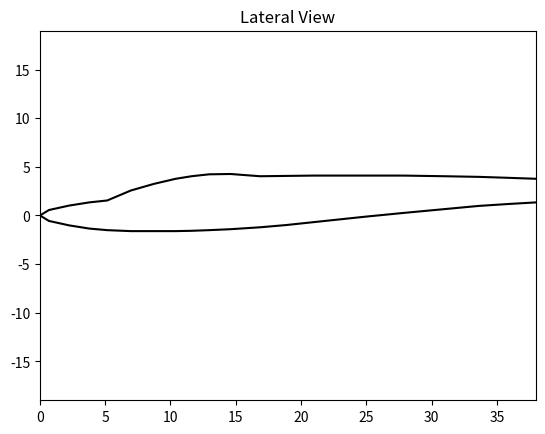
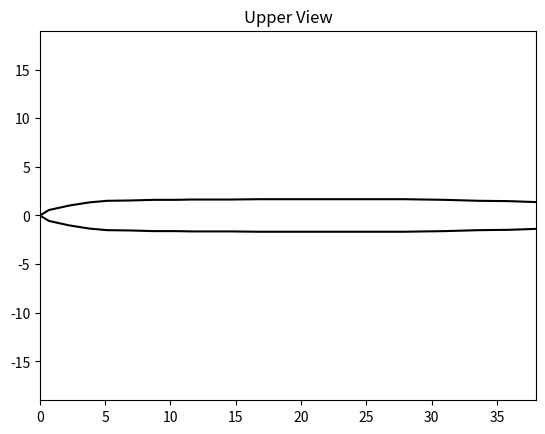

These charts were generated, in order, by the following Python code:
# -*- coding: utf-8 -*-
"""
Spyder Editor

This is a temporary script file.
"""
import matplotlib.pyplot as plt
from numpy import zeros, array
from mpl_toolkits.mplot3d import Axes3D
                
fusres = 20;      #Fuselage resolution
wgres  = 20;      #Wing,HT,VT resolution

XW=0
ZW=0
ALIW=0
XH=0
ZH=0
ALIH=0
XV=0
ZV=0
YV=0
numVT=1
VERTUP=1
NX=0
X=zeros(20)
S=zeros(20)
R=zeros(20)
ZU=zeros(20)
ZL=zeros(20)  
CHRDR_WG=0
CHRDBP_WG=0
CHRDTP_WG=0
SSPN_WG=0
SSPNOP_WG=0
SAVSI_WG=0  
SAVSO_WG=0
CHSTAT_WG=0
DHDADI_WG=0
DHDADO_WG=0
TC_WG=.12             
CHRDR_HT=0
CHRDBP_HT=0
CHRDTP_HT=0
SSPN_HT=0
SSPNOP_HT=0
SAVSI_HT=0  
SAVSO_HT=0
CHSTAT_HT=0
DHDADI_HT=0
DHDADO_HT=0
TC_HT=.12             
CHRDR_VT=0
CHRDBP_VT=0
CHRDTP_VT=0
SSPN_VT=0
SSPNOP_VT=0
SAVSI_VT=0 
SAVSO_VT=0
CHSTAT_VT=0
TC_VT=.12                                     
SPANFI_F=0
SPANFO_F=0
CHRDFI_F=0
CHRDFO_F=0
DELTA_F=0            
SPANFI_A=0
SPANFO_A=0
CHRDFI_A=0
CHRDFO_A=0
DELTAL_A=0
DELTAR_A=0    
SPANFI_E=0
SPANFO_E=0
CHRDFI_E=0
CHRDFO_E=0
DELTA_E=0                

# body parameters
NX = 20.0

ZU=[0.0,0.562,1.017,1.345,1.542,2.565,3.248,3.773,4.035,4.232,4.265,4.035,
    4.068,4.101,4.101,4.101,4.035,3.97,3.871, 3.773]

ZL=[0.0,-0.562,-1.017,-1.345,-1.509,-1.608,-1.608,-1.608,-1.575, -1.509,
    -1.411,-1.214,-0.984,-0.689,-0.131,0.262,0.656,0.984,1.181,1.345]

X=[0.0,0.689,2.231,3.773,5.151,6.955,8.727,10.40,11.614,12.959,14.60,16.864,
   18.865,20.932,24.869,27.854,31.004,33.629,35.892,38.00]

S=[0.0,0.991,3.25,5.684,7.534,10.087,12.005,13.449,14.198,14.891,15.207,
   14.339,13.878,13.398,12.033,10.531,8.708,7.269,6.381,5.359]

P=[0.0,3.529,6.39,8.452,9.768,11.556,12.862,13.836,14.24, 14.58,14.692,
   14.038,13.76,13.354,12.472,11.576,10.48,9.586,8.976,8.23]

R=[0.0,0.562,1.017,1.345,1.509,1.542,1.608,1.608,1.64, 1.64,1.64,1.673,
   1.673,1.673,1.673,1.673,1.608,1.509,1.476,1.378]


Rn=-array(R)

# Wing parameters
CHRDTP_WG=2.84
SSPNE_WG=20.21
SSPN_WG=21.92
CHRDR_WG=9.487
SAVSI_WG=10.0
CHSTAT_WG=0.25
TWISTA_WG=0.0
DHDADI_WG=0.0
TC_WG=.15

#Horizontal Tail
CHRDTP_HT=2.318
SSPNE_HT=7.216
SSPN_HT=7.525
CHRDR_HT=7.736 
SAVSI_HT=28.848
CHSTAT_HT=0.25
TWISTA_HT=0.0
DHDADI_HT=0.0
TC_HT=.09

#Vertical Tail
CHRDTP_VT=3.12
SSPNE_VT=6.6
SSPN_VT=6.7
CHRDR_VT=10.4 
SAVSI_VT=42.588
CHSTAT_VT=0.25
TC_VT=.09


plt.figure()
plt.plot(X, ZL, color = 'k')
plt.plot(X, ZU, color = 'k')
plt.xlim([0, max(X)])
plt.ylim([-max(X)/2, max(X)/2])
plt.title('Lateral View')

plt.figure()
plt.plot(X, R, color = 'k')
plt.plot(X, Rn, color = 'k')
plt.xlim([0, max(X)])
plt.ylim([-max(X)/2, max(X)/2])
plt.title('Upper View')

